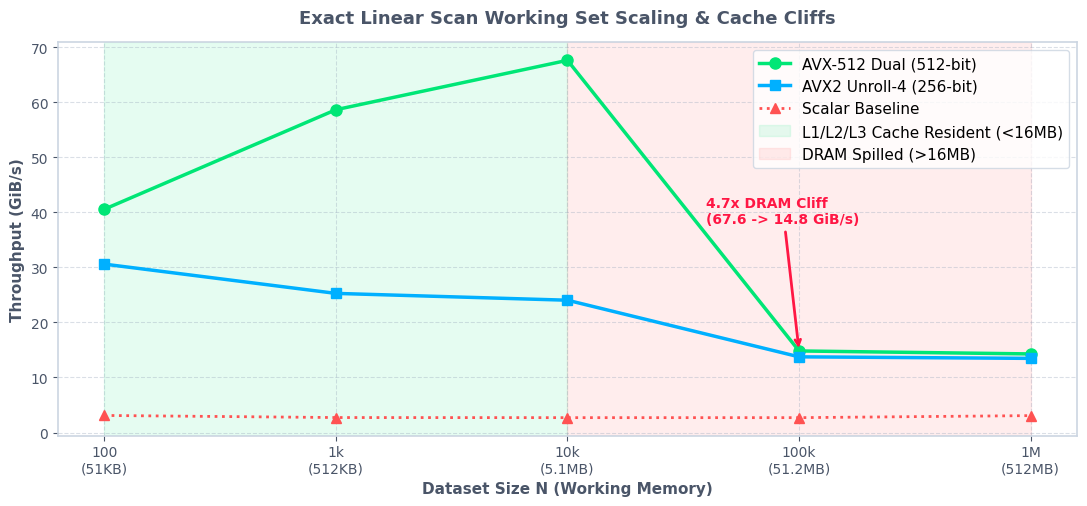

This chart was generated by the following Python code: (Note: this script raises an exception after producing the figure.)
import matplotlib.pyplot as plt
import numpy as np

# Configure global matplotlib parameters for high-contrast transparent theme
plt.rcParams['font.family'] = 'sans-serif'
plt.rcParams['font.sans-serif'] = ['DejaVu Sans', 'Arial', 'Helvetica']
plt.rcParams['font.size'] = 11

def setup_transparent_axes(ax, title, xlabel, ylabel):
    ax.set_title(title, fontsize=13, fontweight='bold', pad=14, color='#4A5568')
    ax.set_xlabel(xlabel, fontsize=11, fontweight='bold', color='#4A5568')
    ax.set_ylabel(ylabel, fontsize=11, fontweight='bold', color='#4A5568')
    ax.tick_params(colors='#4A5568', labelsize=10)
    for spine in ax.spines.values():
        spine.set_color('#CBD5E1')
        spine.set_linewidth(1.2)
    ax.grid(True, linestyle='--', alpha=0.35, color='#94A3B8')
    ax.patch.set_alpha(0.0)

# =========================================================================
# CHART 1: Cache Hierarchy Scaling & DRAM Eviction Cliff
# =========================================================================
fig, ax1 = plt.subplots(figsize=(11, 5.2))

n_labels = ['100\n(51KB)', '1k\n(512KB)', '10k\n(5.1MB)', '100k\n(51.2MB)', '1M\n(512MB)']
x = np.arange(len(n_labels))
avx512_bw = [40.56, 58.65, 67.63, 14.82, 14.28]
avx2_bw   = [30.60, 25.28, 24.04, 13.75, 13.47]
scalar_bw = [3.10, 2.72, 2.70, 2.70, 3.07]

ax1.plot(x, avx512_bw, marker='o', lw=2.5, markersize=8, color='#00E676', label='AVX-512 Dual (512-bit)')
ax1.plot(x, avx2_bw, marker='s', lw=2.5, markersize=7, color='#00B0FF', label='AVX2 Unroll-4 (256-bit)')
ax1.plot(x, scalar_bw, marker='^', lw=2.0, markersize=7, color='#FF5252', label='Scalar Baseline', linestyle=':')

# Cache boundary annotations
ax1.axvspan(0, 2, alpha=0.10, color='#00E676', label='L1/L2/L3 Cache Resident (<16MB)')
ax1.axvspan(2, 4, alpha=0.10, color='#FF5252', label='DRAM Spilled (>16MB)')

ax1.annotate('4.7x DRAM Cliff\n(67.6 -> 14.8 GiB/s)', xy=(3, 14.82), xytext=(2.6, 38),
             fontsize=10, fontweight='bold', color='#FF1744',
             arrowprops=dict(arrowstyle='->', color='#FF1744', lw=2.0))

setup_transparent_axes(ax1, 'Exact Linear Scan Working Set Scaling & Cache Cliffs', 'Dataset Size N (Working Memory)', 'Throughput (GiB/s)')
ax1.set_xticks(x)
ax1.set_xticklabels(n_labels)
ax1.legend(frameon=True, facecolor='#FFFFFF', edgecolor='#CBD5E1', loc='upper right')

fig.patch.set_alpha(0.0)
plt.tight_layout()
plt.savefig('assets/cache_hierarchy_scaling.png', dpi=300, transparent=True)
plt.close()
print("Saved assets/cache_hierarchy_scaling.png")

# =========================================================================
# CHART 2: Kernel Latency & Scaling across Dimensions (D = 64..1536)
# =========================================================================
fig, (ax2_1, ax2_2) = plt.subplots(1, 2, figsize=(14, 5.2))

dims = [64, 128, 256, 512, 768, 1024, 1536]
scalar_l2 = [68.6, 156.0, 424.0, 947.0, 1600.0, 1826.0, 2749.0]
avx2_l2   = [3.37, 5.12, 10.7, 21.4, 31.8, 42.8, 65.5]
avx512_l2 = [3.17, 4.64, 11.3, 22.5, 33.3, 43.1, 64.8]

# Latency plot
ax2_1.plot(dims, scalar_l2, marker='^', lw=2, markersize=6, color='#FF5252', label='Scalar Baseline', linestyle='--')
ax2_1.plot(dims, avx2_l2, marker='s', lw=2.5, markersize=6, color='#00B0FF', label='AVX2 Unroll-4')
ax2_1.plot(dims, avx512_l2, marker='o', lw=2.5, markersize=6, color='#00E676', label='AVX-512 Dual (2-acc)')
setup_transparent_axes(ax2_1, 'L2 Squared Distance Latency vs Dimension', 'Vector Dimension D', 'Latency (ns)')
ax2_1.legend(frameon=True, facecolor='#FFFFFF', edgecolor='#CBD5E1')

# Speedup plot
speedup_avx2 = [s/a for s, a in zip(scalar_l2, avx2_l2)]
speedup_avx512 = [s/a for s, a in zip(scalar_l2, avx512_l2)]

ax2_2.plot(dims, speedup_avx512, marker='o', lw=2.5, markersize=7, color='#00E676', label='AVX-512 Speedup')
ax2_2.plot(dims, speedup_avx2, marker='s', lw=2.5, markersize=7, color='#00B0FF', label='AVX2 Unroll-4 Speedup')
setup_transparent_axes(ax2_2, 'SIMD Acceleration Speedup vs Scalar', 'Vector Dimension D', 'Speedup Multiplier (x)')
ax2_2.axhline(50, color='#94A3B8', linestyle=':', alpha=0.6)
ax2_2.annotate('Up to 50.3x Acceleration!', xy=(768, 50.3), xytext=(600, 32),
               fontsize=10, fontweight='bold', color='#00E676',
               arrowprops=dict(arrowstyle='->', color='#00E676', lw=2.0))
ax2_2.legend(frameon=True, facecolor='#FFFFFF', edgecolor='#CBD5E1')

fig.patch.set_alpha(0.0)
plt.tight_layout()
plt.savefig('assets/kernel_dimension_scaling.png', dpi=300, transparent=True)
plt.close()
print("Saved assets/kernel_dimension_scaling.png")

# =========================================================================
# CHART 3: Index Pareto Frontier (Recall@10 vs Throughput QPS)
# =========================================================================
fig, ax3 = plt.subplots(figsize=(10, 5.5))

# SIFT-100K Index data
# IvfFlat
ivf_recall = [48.7, 79.4, 92.9, 97.9, 100.0]
ivf_qps    = [80475, 24506, 12900, 5884, 1740]

# Randomized KD-Tree
kd_recall = [7.3, 14.2, 16.7]
kd_qps    = [218268, 19048, 5710]

# Flat Oracle
flat_recall = [100.0, 100.0]
flat_qps    = [378, 1209]

ax3.plot(ivf_recall, ivf_qps, marker='o', lw=2.8, markersize=9, color='#00E676', label='IvfFlatIndex (AVX2 Multi-Probe)')
ax3.plot(kd_recall, kd_qps, marker='^', lw=2.0, markersize=8, color='#FF5252', label='RandomizedKdTree (FLANN Baseline)', linestyle='--')
ax3.scatter([100], [1209], color='#00B0FF', s=140, zorder=5, label='Flat2D (Batch-Tiled GEMM)')
ax3.scatter([100], [378], color='#FFB300', s=100, zorder=5, label='Flat2D (Single Query Exact)')

ax3.set_yscale('log')
setup_transparent_axes(ax3, 'SIFT-100K Recall@10 vs Query Throughput (QPS)', 'Recall@10 (%)', 'Throughput QPS (Log Scale)')

# Annotations for sweet spot
ax3.annotate('Optimal Operating Point\n(nprobe=8: 92.9% Recall @ 12.9k QPS)',
             xy=(92.9, 12900), xytext=(65, 3000),
             fontsize=10, fontweight='bold', color='#00E676',
             arrowprops=dict(arrowstyle='->', color='#00E676', lw=2.0))

ax3.annotate('Curse of Dimensionality:\nKD-Tree Recall Collapses (<17%)',
             xy=(16.7, 5710), xytext=(22, 1000),
             fontsize=9, fontweight='semibold', color='#FF5252',
             arrowprops=dict(arrowstyle='->', color='#FF5252', lw=1.5))

ax3.legend(frameon=True, facecolor='#FFFFFF', edgecolor='#CBD5E1', loc='upper right')

fig.patch.set_alpha(0.0)
plt.tight_layout()
plt.savefig('assets/index_pareto_frontier.png', dpi=300, transparent=True)
plt.close()
print("Saved assets/index_pareto_frontier.png")
